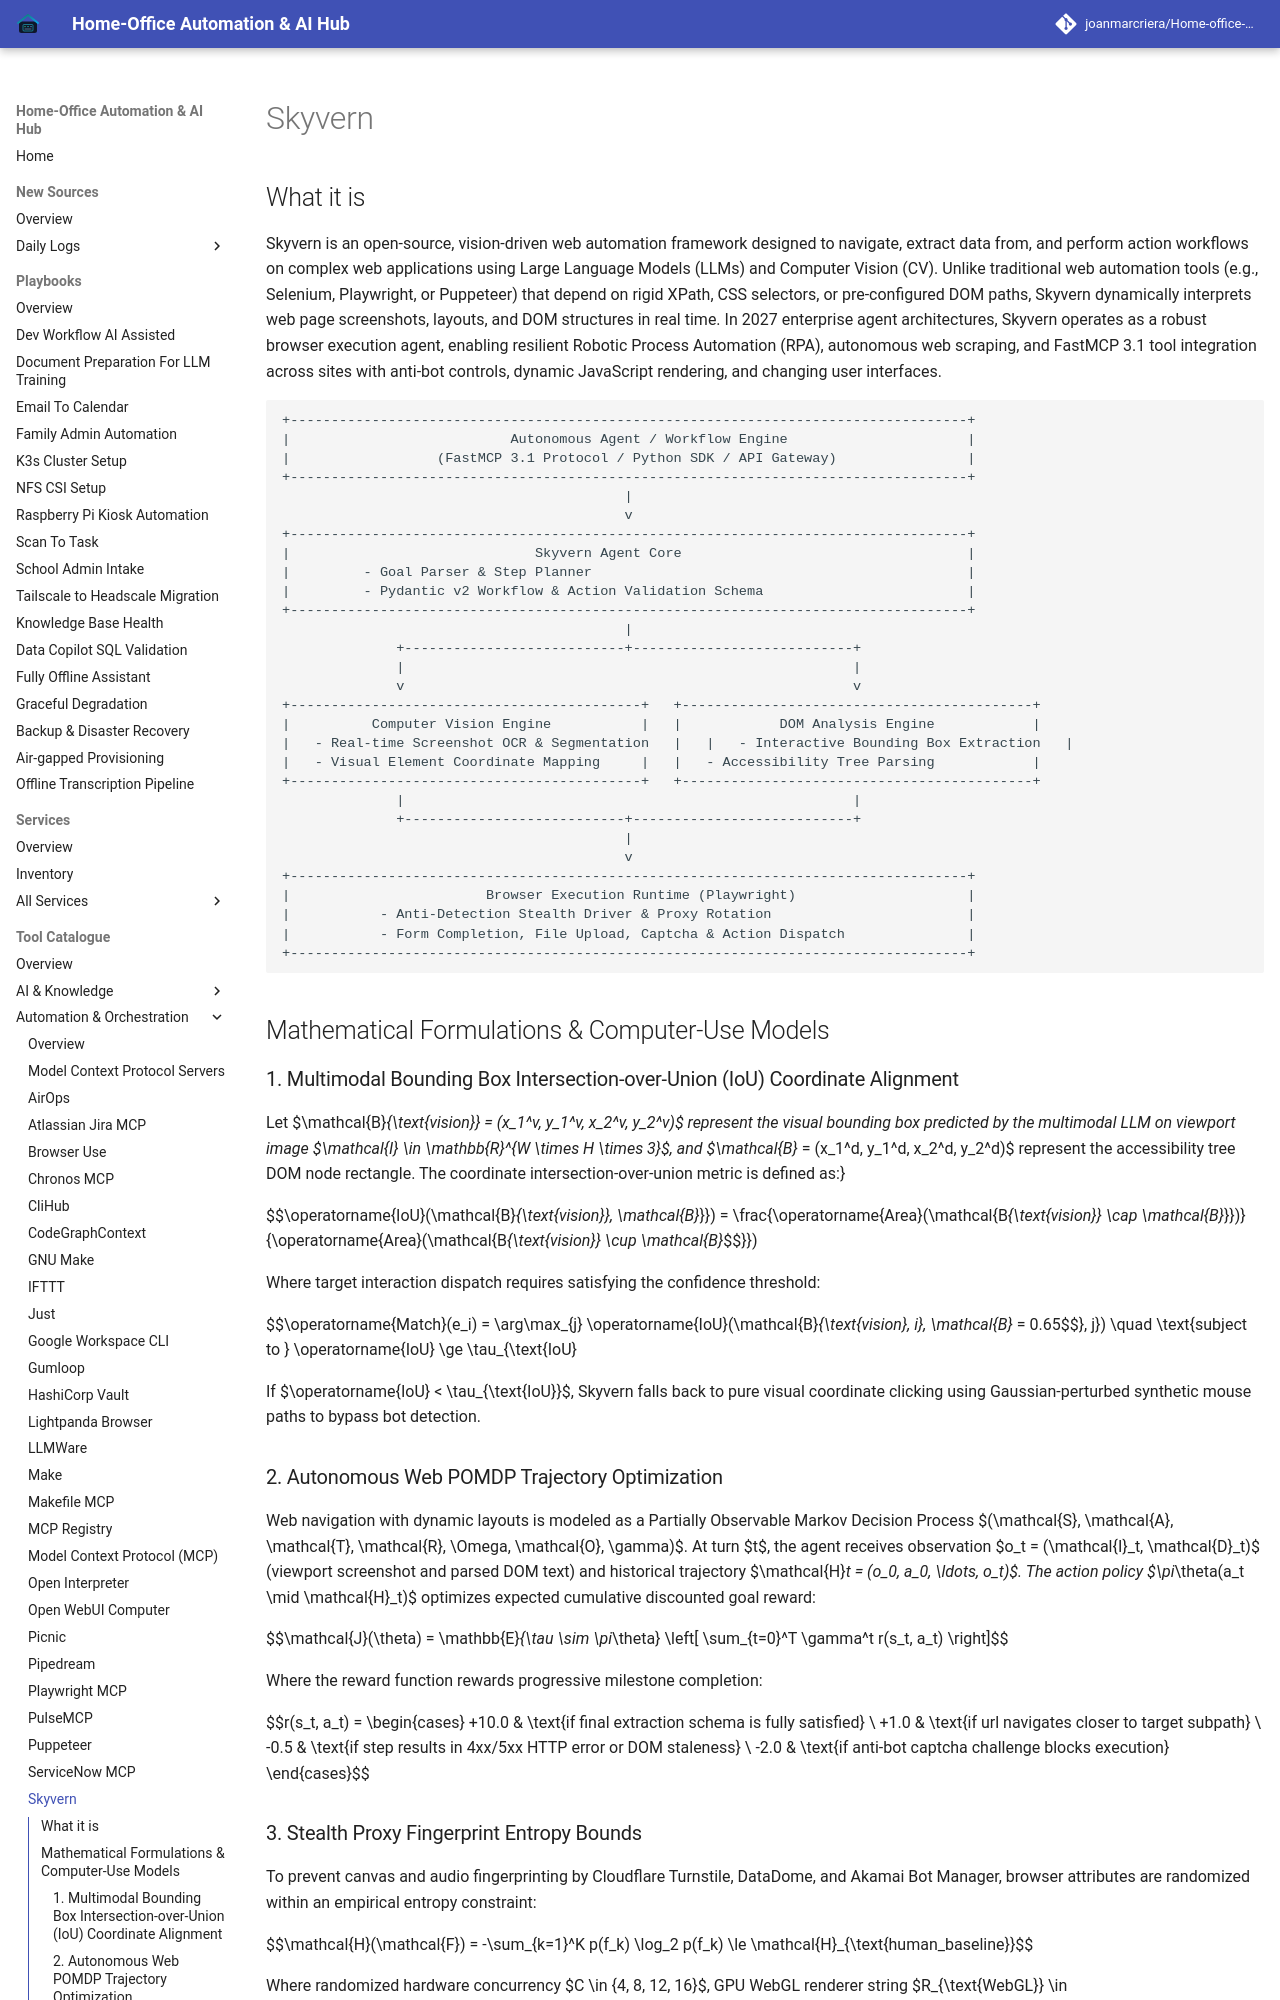

repository: joanmarcriera/Home-office-automations · page: tools/automation_orchestration/skyvern/index.html · generator: mkdocs

# Skyvern

## What it is
Skyvern is an open-source, vision-driven web automation framework designed to navigate, extract data from, and perform action workflows on complex web applications using Large Language Models (LLMs) and Computer Vision (CV). Unlike traditional web automation tools (e.g., Selenium, Playwright, or Puppeteer) that depend on rigid XPath, CSS selectors, or pre-configured DOM paths, Skyvern dynamically interprets web page screenshots, layouts, and DOM structures in real time. In 2027 enterprise agent architectures, Skyvern operates as a robust browser execution agent, enabling resilient Robotic Process Automation (RPA), autonomous web scraping, and FastMCP 3.1 tool integration across sites with anti-bot controls, dynamic JavaScript rendering, and changing user interfaces.

```
+-----------------------------------------------------------------------------------+
|                           Autonomous Agent / Workflow Engine                      |
|                  (FastMCP 3.1 Protocol / Python SDK / API Gateway)                |
+-----------------------------------------------------------------------------------+
                                          |
                                          v
+-----------------------------------------------------------------------------------+
|                              Skyvern Agent Core                                   |
|         - Goal Parser & Step Planner                                              |
|         - Pydantic v2 Workflow & Action Validation Schema                         |
+-----------------------------------------------------------------------------------+
                                          |
              +---------------------------+---------------------------+
              |                                                       |
              v                                                       v
+-------------------------------------------+   +-------------------------------------------+
|          Computer Vision Engine           |   |            DOM Analysis Engine            |
|   - Real-time Screenshot OCR & Segmentation   |   |   - Interactive Bounding Box Extraction   |
|   - Visual Element Coordinate Mapping     |   |   - Accessibility Tree Parsing            |
+-------------------------------------------+   +-------------------------------------------+
              |                                                       |
              +---------------------------+---------------------------+
                                          |
                                          v
+-----------------------------------------------------------------------------------+
|                        Browser Execution Runtime (Playwright)                     |
|           - Anti-Detection Stealth Driver & Proxy Rotation                        |
|           - Form Completion, File Upload, Captcha & Action Dispatch               |
+-----------------------------------------------------------------------------------+
```

## Mathematical Formulations & Computer-Use Models
